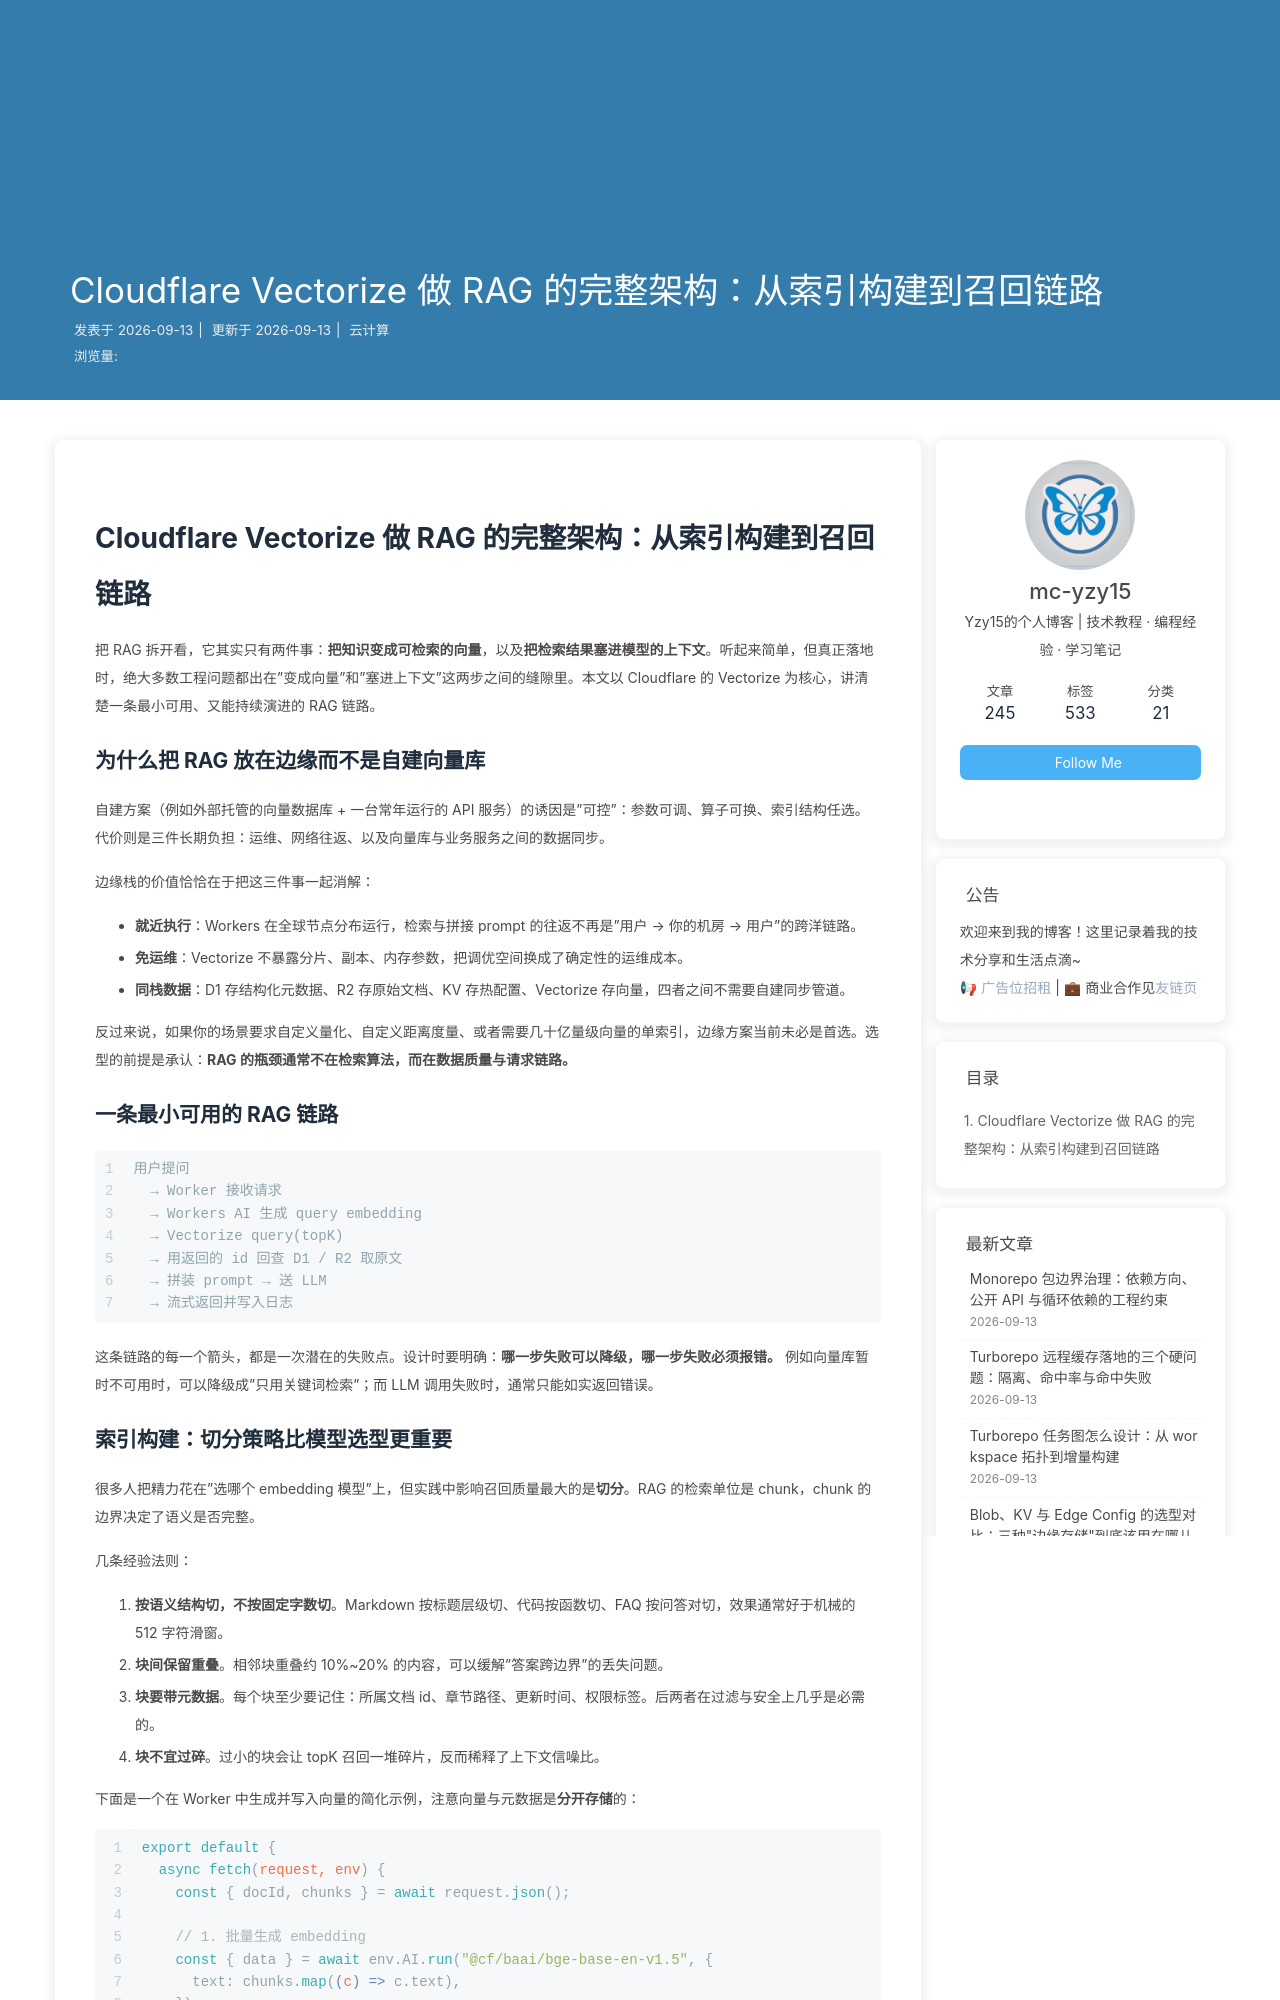

repository: mc-yzy15/Blogs · page: cf-vectorize-rag-architecture-basics/index.html · generator: jekyll

---
title: Cloudflare Vectorize 做 RAG 的完整架构：从索引构建到召回链路
date: 2026-09-13 12:00:00
categories: 云计算
tags:
  - Vectorize
  - RAG
  - Workers
  - 向量检索
  - 架构设计
description: 面向要在 Cloudflare 边缘栈上落地检索增强生成（RAG）的开发者，梳理从文本切分、Embedding 生成、Vectorize 索引构建到 Workers 侧检索与拼 prompt 的完整链路，解释各环节的职责边界与常见误区，帮助读者建立一套可运行、可观测、可演进的基础架构。
keywords: Cloudflare Vectorize, RAG 架构, Workers AI, 向量检索, 边缘计算, Embedding, 召回率
---

# Cloudflare Vectorize 做 RAG 的完整架构：从索引构建到召回链路

把 RAG 拆开看，它其实只有两件事：**把知识变成可检索的向量**，以及**把检索结果塞进模型的上下文**。听起来简单，但真正落地时，绝大多数工程问题都出在"变成向量"和"塞进上下文"这两步之间的缝隙里。本文以 Cloudflare 的 Vectorize 为核心，讲清楚一条最小可用、又能持续演进的 RAG 链路。

## 为什么把 RAG 放在边缘而不是自建向量库

自建方案（例如外部托管的向量数据库 + 一台常年运行的 API 服务）的诱因是"可控"：参数可调、算子可换、索引结构任选。代价则是三件长期负担：运维、网络往返、以及向量库与业务服务之间的数据同步。

边缘栈的价值恰恰在于把这三件事一起消解：

- **就近执行**：Workers 在全球节点分布运行，检索与拼接 prompt 的往返不再是"用户 → 你的机房 → 用户"的跨洋链路。
- **免运维**：Vectorize 不暴露分片、副本、内存参数，把调优空间换成了确定性的运维成本。
- **同栈数据**：D1 存结构化元数据、R2 存原始文档、KV 存热配置、Vectorize 存向量，四者之间不需要自建同步管道。

反过来说，如果你的场景要求自定义量化、自定义距离度量、或者需要几十亿量级向量的单索引，边缘方案当前未必是首选。选型的前提是承认：**RAG 的瓶颈通常不在检索算法，而在数据质量与请求链路。**

## 一条最小可用的 RAG 链路

```
用户提问
  → Worker 接收请求
  → Workers AI 生成 query embedding
  → Vectorize query(topK)
  → 用返回的 id 回查 D1 / R2 取原文
  → 拼装 prompt → 送 LLM
  → 流式返回并写入日志
```

这条链路的每一个箭头，都是一次潜在的失败点。设计时要明确：**哪一步失败可以降级，哪一步失败必须报错。** 例如向量库暂时不可用时，可以降级成"只用关键词检索"；而 LLM 调用失败时，通常只能如实返回错误。
